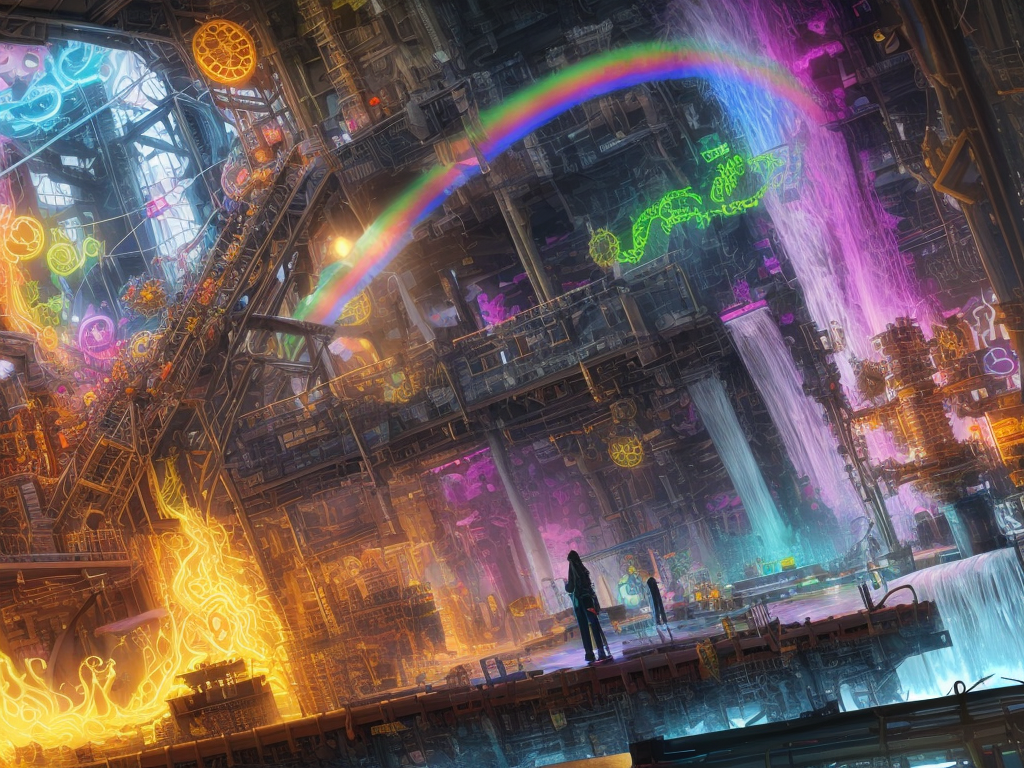
Generation parameters embedded in this image by AUTOMATIC1111 Stable Diffusion web UI or a fork of it (Forge, ...) (PNG 'parameters' text chunk):
splash page for digital artist website, dripping water pouring on coding designer anthropomorphic cat man, hyperrealistic design, rainbows, amazing punk braided very long hair, optional_styleAI, gears, labcoat, widgets, pulleys, rube goldberg machine, laptop, matrix code, incredible design, easel, kittens, flying fox, ramen noodles, amorous, large blind eyes
Negative prompt: ((words)), (logo) Unspeakable-Horrors-16v, (conjoined), tiling, blurry, lowres, less than five fingers, more than five fingers, ugly hands, (extra limb), missing limb, ((b&w)), missing toe, extra toe,  missing toes, , words, missing limbs, missing leg, missing arm, bad anatomy, missing fingers, extra fingers, flat picture, bad art, ((blurry)), duplicate, [redacted], [redacted]ish, detached, logo, words
Steps: 150, Sampler: Euler a, CFG scale: 7, Seed: 3684417193, Size: 1024x768, Model hash: 334fb2cadd, Model: LewdPunk_EDGE_lewdpunkEDGE_10
Template: __splash__
Negative Template: __bad__